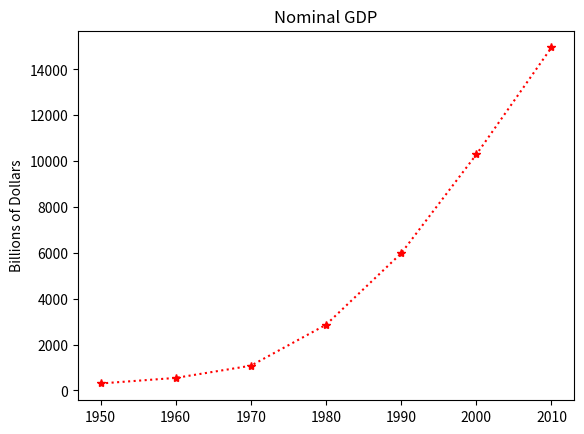

Reproduce this figure in Python.
from matplotlib import pyplot as plt

years = [1950, 1960, 1970, 1980, 1990, 2000, 2010]
gdp = [300.2, 543.3, 1075.9, 2862.5, 5979.6, 10289.7, 14958.3]

# Make a line chart. Years on x-axis, GDP on y-axis.
# Make the line solid and green with "o" markers.
plt.plot(years, gdp, linestyle="dotted", color="red", marker='*')

# Add a title.
plt.title("Nominal GDP")

# Add a y-axis label.
plt.ylabel("Billions of Dollars")

# Show the graph.
plt.show()

